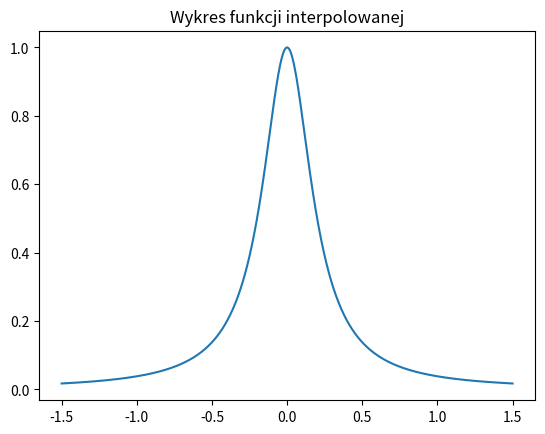

Generate this figure with matplotlib: (Note: this script raises an exception after producing the figure.)
import math
import numpy as np
import matplotlib.pyplot as plt
import scipy.interpolate as inter

def fun(x):
    return 1/(25*(x**2) + 1)


def splajn_1(xk: list, yk: list, xnew: list)->list:
    y = []
    for k in range(len(xk)-1):
        for x in xnew:
            if x >= xk[k] and x<= xk[k+1]:
                y.append(yk[k] + ((yk[k+1]-yk[k])*(x - xk[k]))/(xk[k+1]-xk[k]))
    return y
       # print("x_k = {0}, x_k+1 = {1}".format(xk0, xk1))
        


#%% Funkcja Interpolowana
x0 = np.linspace(-1.5, 1.5, 1000)
y0 = fun(x0)
plt.plot(x0, y0)
plt.title('Wykres funkcji interpolowanej')
plt.show()

#%% Węzły interpolacji i ich wartoci
k1 = np.linspace(-1, 1, 20)
knots_value = fun(k1)

#%% Biblioteczny slajn st.1
x1 = np.linspace(-1, 1, 1000)
y1 = inter.spline(k1, knots_value, x1, order=1)

plt.plot(x1, y1)
plt.title("biblioteczny splajn")
plt.show()

#%% Mój splajn st.1
y2 = splajn_1(k1, knots_value, x1)

plt.plot(x1, y2)
plt.title("Mój_splajn_1")
plt.show()

#%% Porównanie mojego splajnu st.1 i splajnu bibliotecznego st.1
data = np.linspace(-1, 1, 1000)

bledy_splajnu_bibliotecznego = abs(y0 - y1)
bledy_splajnu_mojego = abs(y0 - y2)

plt.plot(data, bledy_splajnu_bibliotecznego, color='red')
plt.plot(data, bledy_splajnu_mojego, color='green')
plt.show()














